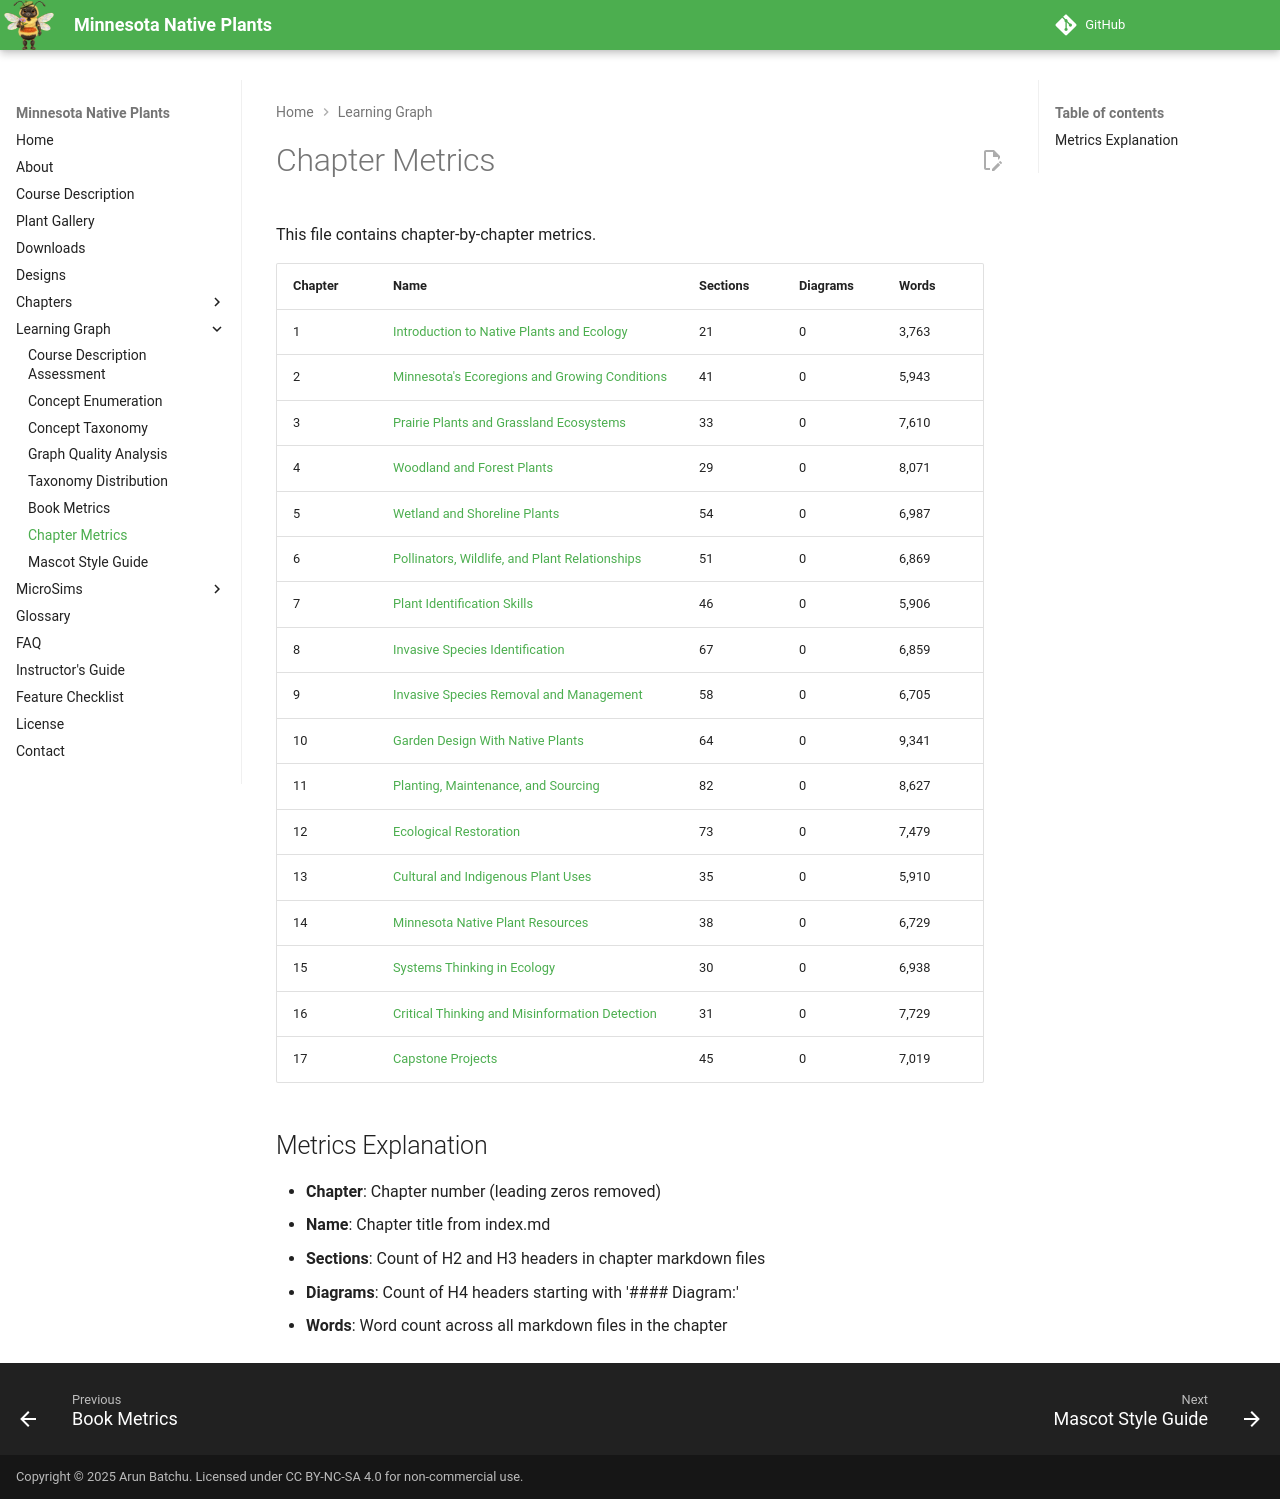

repository: arunbatchu/minnesota-native-plants · page: learning-graph/chapter-metrics/index.html · generator: mkdocs

# Chapter Metrics

This file contains chapter-by-chapter metrics.

| Chapter | Name | Sections | Diagrams | Words |
|---------|------|----------|----------|-------|
| 1 | [Introduction to Native Plants and Ecology](../chapters/01-intro-native-plants-ecology/index.md) | 21 | 0 | 3,763 |
| 2 | [Minnesota's Ecoregions and Growing Conditions](../chapters/02-ecoregions-growing-conditions/index.md) | 41 | 0 | 5,943 |
| 3 | [Prairie Plants and Grassland Ecosystems](../chapters/03-prairie-plants-grasslands/index.md) | 33 | 0 | 7,610 |
| 4 | [Woodland and Forest Plants](../chapters/04-woodland-forest-plants/index.md) | 29 | 0 | 8,071 |
| 5 | [Wetland and Shoreline Plants](../chapters/05-wetland-shoreline-plants/index.md) | 54 | 0 | 6,987 |
| 6 | [Pollinators, Wildlife, and Plant Relationships](../chapters/06-pollinators-wildlife/index.md) | 51 | 0 | 6,869 |
| 7 | [Plant Identification Skills](../chapters/07-plant-identification-skills/index.md) | 46 | 0 | 5,906 |
| 8 | [Invasive Species Identification](../chapters/08-invasive-species-id/index.md) | 67 | 0 | 6,859 |
| 9 | [Invasive Species Removal and Management](../chapters/09-invasive-species-removal/index.md) | 58 | 0 | 6,705 |
| 10 | [Garden Design With Native Plants](../chapters/10-garden-design-native-plants/index.md) | 64 | 0 | 9,341 |
| 11 | [Planting, Maintenance, and Sourcing](../chapters/11-planting-maintenance-sourcing/index.md) | 82 | 0 | 8,627 |
| 12 | [Ecological Restoration](../chapters/12-ecological-restoration/index.md) | 73 | 0 | 7,479 |
| 13 | [Cultural and Indigenous Plant Uses](../chapters/13-cultural-indigenous-uses/index.md) | 35 | 0 | 5,910 |
| 14 | [Minnesota Native Plant Resources](../chapters/14-minnesota-resources/index.md) | 38 | 0 | 6,729 |
| 15 | [Systems Thinking in Ecology](../chapters/15-systems-thinking-ecology/index.md) | 30 | 0 | 6,938 |
| 16 | [Critical Thinking and Misinformation Detection](../chapters/16-critical-thinking-misinfo/index.md) | 31 | 0 | 7,729 |
| 17 | [Capstone Projects](../chapters/17-capstone-projects/index.md) | 45 | 0 | 7,019 |

## Metrics Explanation

- **Chapter**: Chapter number (leading zeros removed)
- **Name**: Chapter title from index.md
- **Sections**: Count of H2 and H3 headers in chapter markdown files
- **Diagrams**: Count of H4 headers starting with '#### Diagram:'
- **Words**: Word count across all markdown files in the chapter
